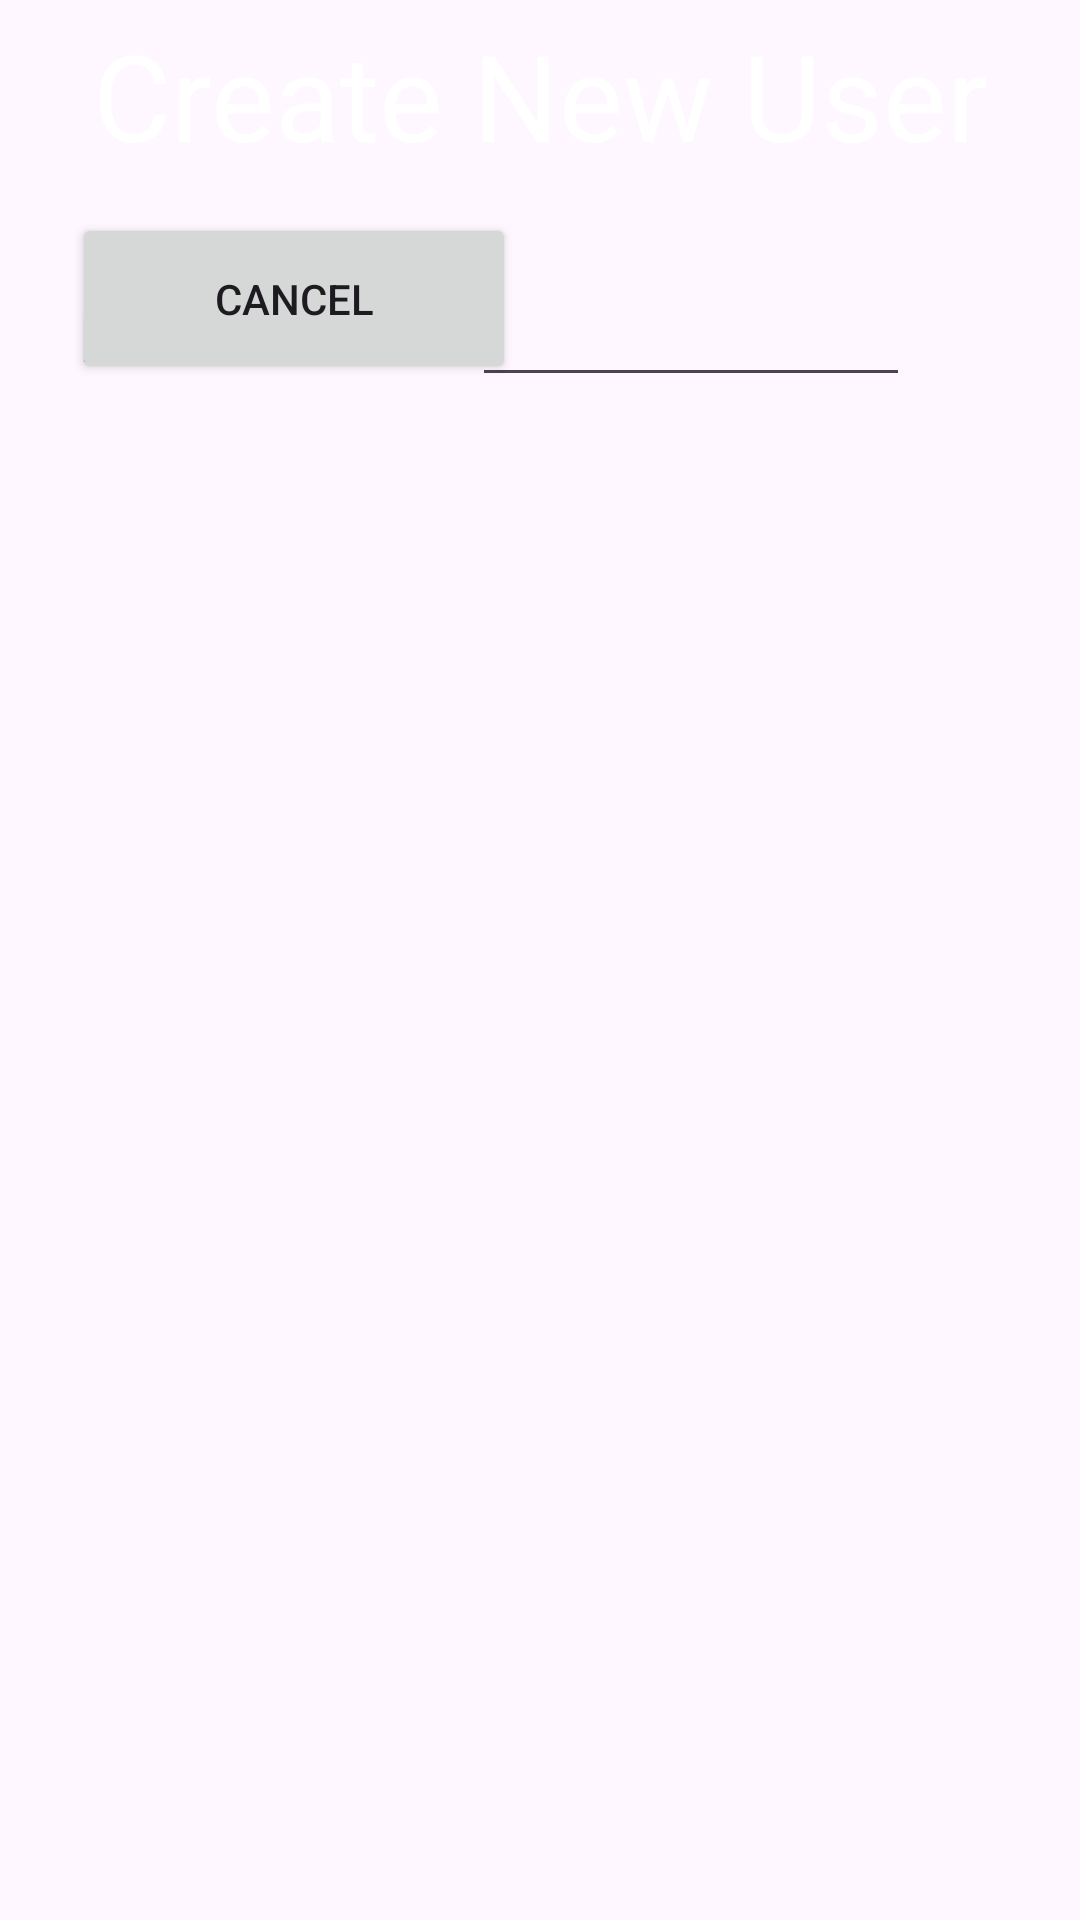

Reconstruct the res/layout file that produces this screen, plus the resources it refers to.
<!-- AndroidManifest.xml: application theme Theme.DartScoreboard -->
<!-- res/layout/activity_create_user_info.xml -->
<?xml version="1.0" encoding="utf-8"?>
<androidx.constraintlayout.widget.ConstraintLayout xmlns:android="http://schemas.android.com/apk/res/android"
    xmlns:app="http://schemas.android.com/apk/res-auto"
    xmlns:tools="http://schemas.android.com/tools"
    android:layout_width="match_parent"
    android:layout_height="match_parent"
    tools:context=".CreateUserInfo">

    <FrameLayout
        android:background="@color/custom_blue"
        android:id="@+id/frameLayout2"
        android:padding="5dp"
        android:layout_width="match_parent"
        android:layout_height="wrap_content"
        android:layout_gravity="center"
        app:layout_constraintEnd_toEndOf="parent"
        app:layout_constraintStart_toStartOf="parent"
        app:layout_constraintTop_toTopOf="parent">

        <TextView
            android:layout_width="match_parent"
            android:layout_height="match_parent"
            android:gravity="center"
            android:text="Create New User"
            android:textColor="@color/white"
            android:textSize="40sp">

        </TextView>

    </FrameLayout>


    <TextView
        android:layout_width="wrap_content"
        android:layout_height="wrap_content"
        android:layout_marginTop="36dp"
        android:text="Enter Name"
        android:textSize="20sp"
        app:layout_constraintEnd_toStartOf="@+id/enter_name_edit_text"
        app:layout_constraintStart_toStartOf="parent"
        app:layout_constraintTop_toBottomOf="@+id/frameLayout2" />

    <EditText
        android:id="@+id/enter_name_edit_text"
        android:layout_width="146dp"
        android:layout_height="41dp"
        android:layout_marginTop="28dp"
        app:layout_constraintEnd_toEndOf="parent"
        app:layout_constraintHorizontal_bias="0.735"
        app:layout_constraintStart_toStartOf="parent"
        app:layout_constraintTop_toBottomOf="@+id/frameLayout2" />

    <Button
        android:id="@+id/cancel_create_player"
        android:layout_width="148dp"
        android:layout_height="57dp"
        android:layout_marginStart="24dp"
        android:layout_marginBottom="512dp"
        android:text="Cancel"
        app:layout_constraintBottom_toBottomOf="parent"
        app:layout_constraintStart_toStartOf="parent" />

    <Button
        android:id="@+id/create_player_button"
        android:layout_width="148dp"
        android:layout_height="57dp"
        android:layout_marginStart="173dp"
        android:layout_marginEnd="24dp"
        android:layout_marginBottom="512dp"
        android:text="OK"
        app:layout_constraintBottom_toBottomOf="parent"
        app:layout_constraintEnd_toEndOf="parent"
        app:layout_constraintHorizontal_bias="1.0"
        app:layout_constraintStart_toEndOf="@+id/cancel_create_player" />


</androidx.constraintlayout.widget.ConstraintLayout>
<!-- resources referenced by this layout -->
<resources>
  <color name="white">#FFFFFFFF</color>
  <style name="Theme.DartScoreboard" parent="Base.Theme.DartScoreboard" />
  <style name="Base.Theme.DartScoreboard" parent="Theme.Material3.DayNight.NoActionBar">
          
          
          <item name="colorPrimary">@color/custom_blue</item>
          <item name="colorAccent">@color/white</item>
      </style>
</resources>
